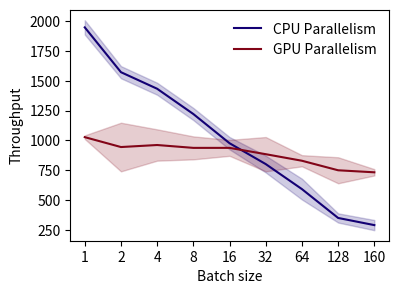

The matplotlib source for this figure: (Note: this script raises an exception after producing the figure.)
import matplotlib.pyplot as plt
import numpy as np

# 假设这是你的两组数据
data1 = np.array([1948, 1572, 1433, 1221, 976, 801, 591, 349, 289])
data2 = np.array([1027, 944, 961, 937, 937, 884, 829, 749, 732])
data1_std = np.array([20.0, 17.0, 16.8, 17.0, 17.3, 23.5, 29.1, 12.9, 14.3])
data2_std = np.array([5.0, 68.0, 43.8, 32.1, 22.3, 48.0, 15.6, 36.4, 8.9])

# 创建一个索引数组，用于x轴的标签
ind = np.arange(len(data1))  # 这个长度应该和数据的长度一致

# 创建一个图形框架
fig, ax = plt.subplots(figsize=(3*1.37, 3))

# 绘制第一组数据的折线图
ax.plot(ind, data1, label='CPU Parallelism', color=[19/256, 0/256, 116/256])

# 绘制第二组数据的折线图
ax.plot(ind, data2, label='GPU Parallelism', color=[131/256, 5/256, 24/256])

# 根据std标准差绘制折线阴影
ax.fill_between(ind, data1 - data1_std * 3, data1 + data1_std * 3, color=[19/256, 0/256, 116/256], alpha=0.2)
ax.fill_between(ind, data2 - data2_std * 3, data2 + data2_std * 3, color=[131/256, 5/256, 24/256], alpha=0.2)

# 添加一些文字标签和标题
ax.set_ylabel(r'Throughput')  # 使用LaTeX语法设置上标
ax.set_xlabel('Batch size')
ax.set_xticks(ind)
ax.set_xticklabels(('1', '2', '4', '8', '16', '32', '64', '128', '160'))
ax.legend(frameon=False)

# 保存图形
plt.savefig('data/processed/plot_throughout_average.svg', format='svg', bbox_inches='tight')

# 显示图形
plt.show()